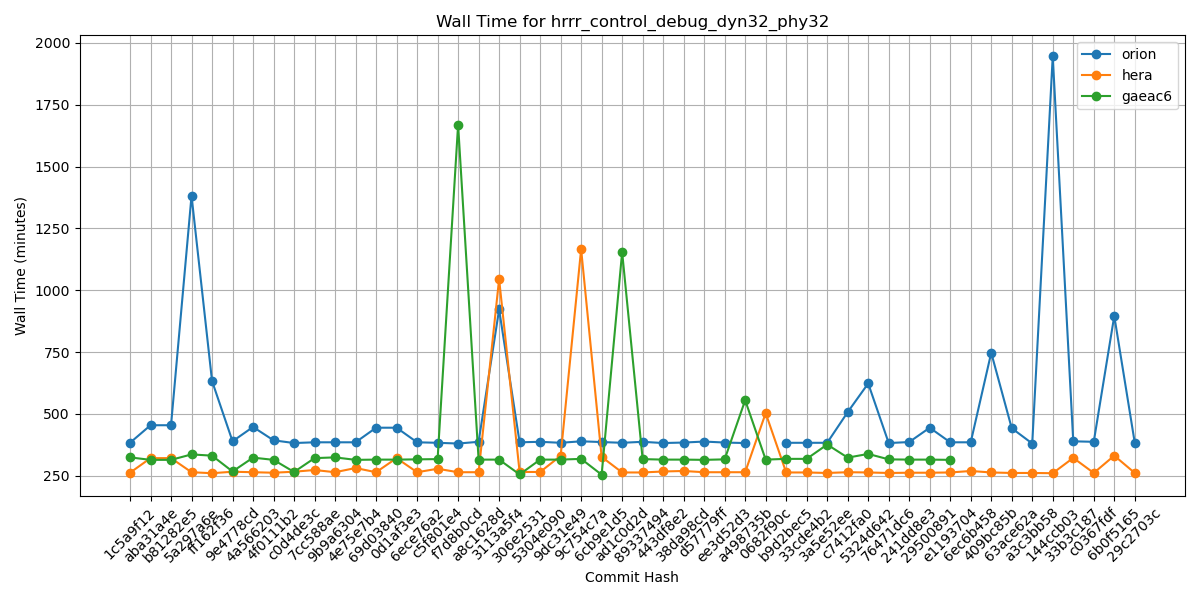

Source data for this figure (header and first rows):
Hash, orion, hera, gaeac6
1c5a9f12, 383, 262, 324
aba31a4e, 454, 321, 314
b81282e5, 454, 321, 314
5a297a6e, 1382, 264, 336
ff162f36, 633, 260, 331
9e4778cd, 389, 266, 267
4a566203, 447, 264, 323
4f0111b2, 393, 262, 314
c0d4de3c, 382, 266, 265
7cc588ae, 385, 273, 321
9b9a6304, 385, 264, 324
4e75e7b4, 385, 281, 314
69d03840, 444, 264, 315
0d1af3e3, 444, 321, 315
6ece76a2, 385, 264, 316
c5f801e4, 383, 278, 317
f7d8b0cd, 380, 264, 1669
a8c1628d, 387, 264, 315
3113a5f4, 922, 1045, 315
306e2531, 385, 265, 255
5304e090, 387, 265, 315
9dc31e49, 383, 330, 315
9c754c7a, 389, 1166, 318
6cb9e1d5, 386, 326, 254
ad1c0d2d, 383, 263, 1154
89337494, 387, 263, 317
443df8e2, 382, 267, 315
38da98cd, 384, 269, 315
d57779ff, 388, 264, 314
ee3d52d3, 384, 264, 316
a498735b, 382, 264, 555
0682f90c, , 503, 315
b9d2bec5, 383, 263, 318
33cde4b2, 383, 263, 318
3a5e52ee, 383, 261, 376
c7412fa0, 507, 264, 323
5324d642, 623, 263, 338
76471dc6, 382, 261, 316
241dd8e3, 386, 262, 315
29500891, 444, 262, 315
e1193704, 385, 263, 314
6ec6b458, 385, 269, 
409bc85b, 747, 263, 
63ace62a, 442, 261, 
a3c3bb58, 380, 261, 
144ccb03, 1946, 260, 
33b3c187, 389, 322, 
c0367fdf, 387, 261, 
6b0f5165, 896, 331, 
29c2703c, 383, 261, 
